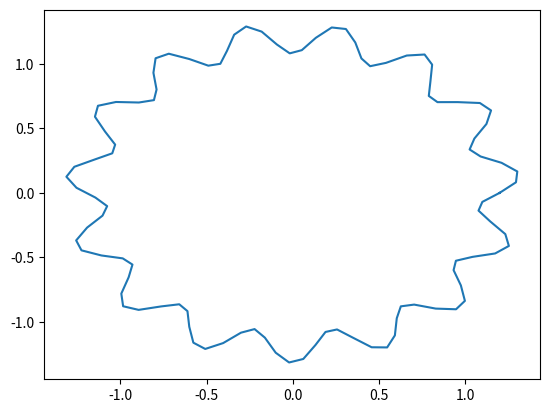
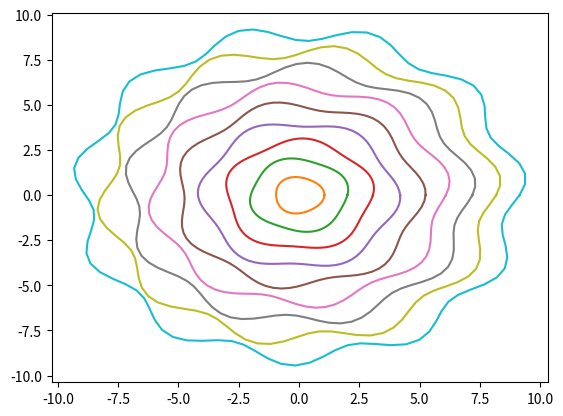

Write the Python code that produced these figures, in order.
#import libraries
import numpy as np
import matplotlib.pyplot as plt
import numpy.random as rand

#part A, summation
def dotProduct(a,b,n):
    #inputs: a, b same length vectors, n length of vector
    #output: sum of element wise pruducts of a*b
    sum = 0
    for n in range(n):
        product = a[n]*b[n]
        sum += product
    return sum

def plotCircles(R, dr, f, p):
    x = lambda theta: R*(1 + dr *np.sin(f *theta + p)) * np.cos(theta)
    y = lambda theta: R*(1 + dr *np.sin(f *theta + p)) * np.sin(theta)

    thetas = np.linspace(0,2*np.pi,100)
    xval = x(thetas)
    yval = y(thetas)
    return xval, yval

#set up vectors

t = np.arange(0,np.pi, np.pi/30)
y = np.cos(t)

S = dotProduct(t,y,30)
print("The sum is:", S)

x, y = plotCircles(1.2,.1,15,0)
plt.figure(1)
plt.plot(x,y)

plt.figure(2)
for i in range(10):
    p = rand.uniform(0,2)
    x,y = plotCircles(i,.05,2+i,p)
    plt.plot(x,y)
plt.show()
